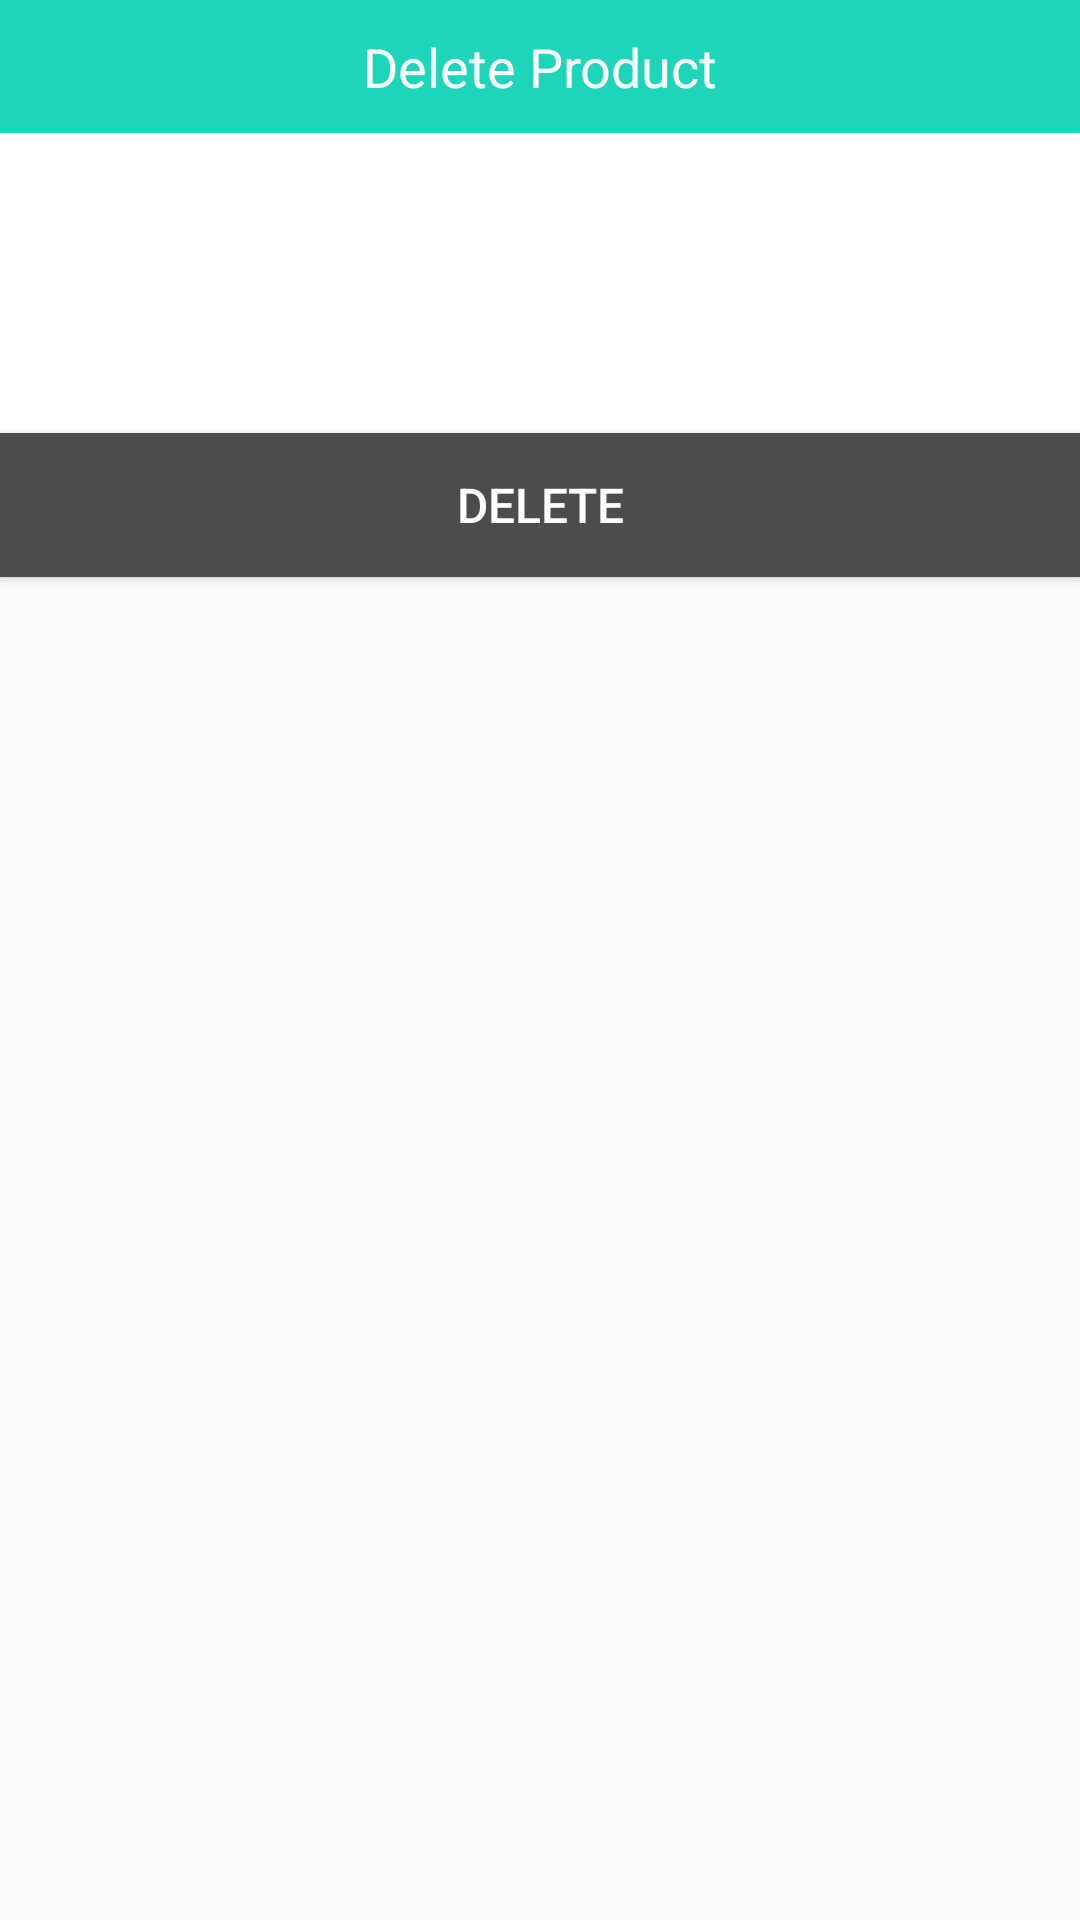

Produce the Android XML layout that renders to this screen, including the resource entries it uses.
<!-- AndroidManifest.xml: application theme AppTheme -->
<!-- res/layout/customdialogbox.xml -->
<?xml version="1.0" encoding="utf-8"?>
<RelativeLayout xmlns:android="http://schemas.android.com/apk/res/android"
    android:layout_width="fill_parent"
    android:layout_height="fill_parent" >


    <TextView
        android:id="@+id/text"
        android:layout_width="match_parent"
        android:layout_height="wrap_content"
        android:textColor="@color/white"
        android:text="Delete Product"
        android:textSize="18dp"
        android:paddingTop="10dp"
        android:paddingBottom="10dp"
        android:gravity="center_horizontal"
        android:background="@color/colorPrimary"
        />

    <TextView
        android:id="@+id/text2"
        android:layout_width="match_parent"
        android:layout_height="100dp"
        android:textColor="@color/album_title"
        android:gravity="center"
        android:layout_below="@+id/text"
        android:background="@color/white"
        />

    <Button
        android:id="@+id/dialogButtonOK"
        android:layout_width="match_parent"
        android:layout_height="wrap_content"
        android:text=" DELETE "
        android:padding="5dp"
        android:textColor="@color/white"
        android:textSize="16dp"
        android:background="@color/album_title"
        android:layout_below="@+id/text2"
        />

</RelativeLayout>
<!-- resources referenced by this layout -->
<resources>
  <color name="album_title">#4c4c4c</color>
  <color name="colorPrimary">#1DD5B9</color>
  <color name="white">#ffffff</color>
  <style name="AppTheme" parent="Theme.AppCompat.Light.DarkActionBar">
          
          <item name="colorPrimary">@color/colorPrimary</item>
          <item name="colorPrimaryDark">@color/colorPrimaryDark</item>
          <item name="colorAccent">@color/colorAccent</item>
  
          <item name="android:windowActivityTransitions">true</item>
      </style>
  <color name="colorPrimaryDark">#a8a8a8</color>
  <color name="colorAccent">#1DD5B9</color>
</resources>
